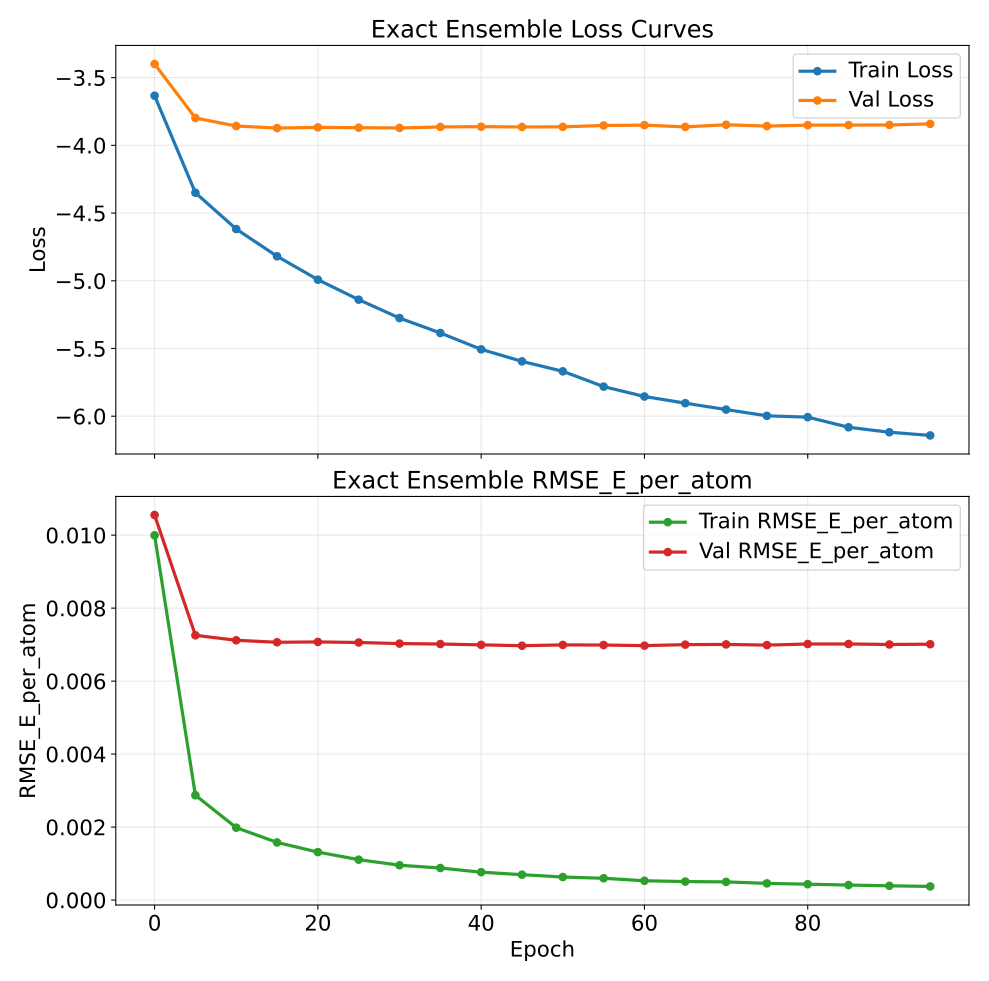

The data file committed next to this chart (first rows):
epoch, train_loss, val_loss, train_rmse_e_atom, val_rmse_e_atom
0, -3.634, -3.4, 0.009995, 0.01055
5, -4.35, -3.798, 0.002872, 0.007255
10, -4.618, -3.857, 0.001984, 0.007118
15, -4.819, -3.872, 0.001578, 0.007064
20, -4.992, -3.868, 0.001314, 0.007074
25, -5.139, -3.87, 0.001107, 0.007058
30, -5.275, -3.872, 0.0009542, 0.007029
35, -5.386, -3.864, 0.0008776, 0.007016
40, -5.506, -3.862, 0.0007633, 0.006993
45, -5.595, -3.864, 0.0006953, 0.00697
50, -5.669, -3.864, 0.0006309, 0.006992
55, -5.781, -3.853, 0.0005965, 0.006989
60, -5.854, -3.851, 0.0005287, 0.006972
65, -5.904, -3.864, 0.0005065, 0.007
70, -5.951, -3.848, 0.0004977, 0.007006
75, -5.997, -3.858, 0.0004568, 0.006987
80, -6.007, -3.851, 0.0004343, 0.007017
85, -6.082, -3.85, 0.000411, 0.007017
90, -6.118, -3.85, 0.0003907, 0.007004
95, -6.142, -3.842, 0.0003729, 0.007011
